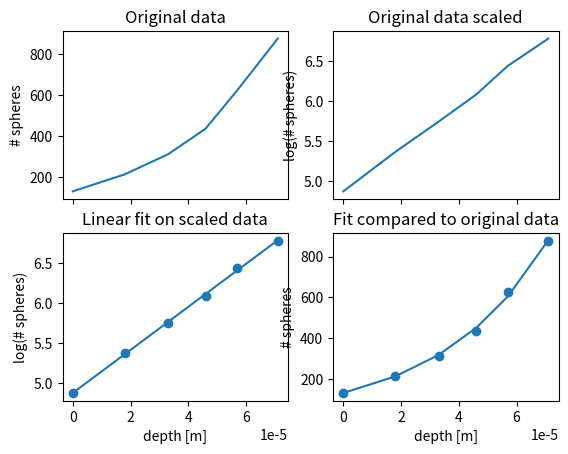

Recreate this plot in Python. (Note: this script raises an exception after producing the figure.)
"""
Simulation for problem 09 of SP1.
"""
import math

import matplotlib.pyplot as plt
import numpy as np

g = 9.8  # Gravitational constant
r = 0.24 * 10 ** -6  # Radius of the resin-spheres
V = math.pi * (4 / 3) * r ** 3  # Volume of the resin-spheres
T = 300.2  # Kelvin

density_resin = 1.2 * 10 ** 3
density_water = 1.0 * 10 ** 3

depths = np.array([0, 18, 33, 46, 57, 71]) * 10 ** -6
spheres = np.array([131, 214, 312, 437, 625, 877])
log_spheres = np.log(spheres)

# noinspection PyTupleAssignmentBalance
fit, cov = np.polyfit(depths, log_spheres, 1, cov=True)
err = np.sqrt(np.diag(cov))

k = (density_resin - density_water) * g * V / (fit[0] * T)

print(f'k = {k:.2e}')
print(f'f(d) = {fit[0]:.2e}±{err[0]:.1e}d + {fit[1]:.2e}±{err[1]:.1e}')

fig, axs = plt.subplots(2, 2, sharex='col')
axs[0, 0].set_title('Original data')
axs[0, 0].plot(depths, spheres)
axs[0, 0].set_ylabel('# spheres')

axs[0, 1].set_title('Original data scaled')
axs[0, 1].plot(depths, log_spheres)
axs[0, 1].set_ylabel('log(# spheres)')

axs[1, 0].set_title('Linear fit on scaled data')
axs[1, 0].scatter(depths, log_spheres)
axs[1, 0].plot(depths, fit[0] * depths + fit[1])
axs[1, 0].set_xlabel('depth [m]')
axs[1, 0].set_ylabel('log(# spheres)')

axs[1, 1].set_title('Fit compared to original data')
axs[1, 1].scatter(depths, spheres)
axs[1, 1].plot(depths, math.e ** (fit[0] * depths + fit[1]))
axs[1, 1].set_xlabel('depth [m]')
axs[1, 1].set_ylabel('# spheres')

plt.savefig('export/problem09.svg')

plt.show()
